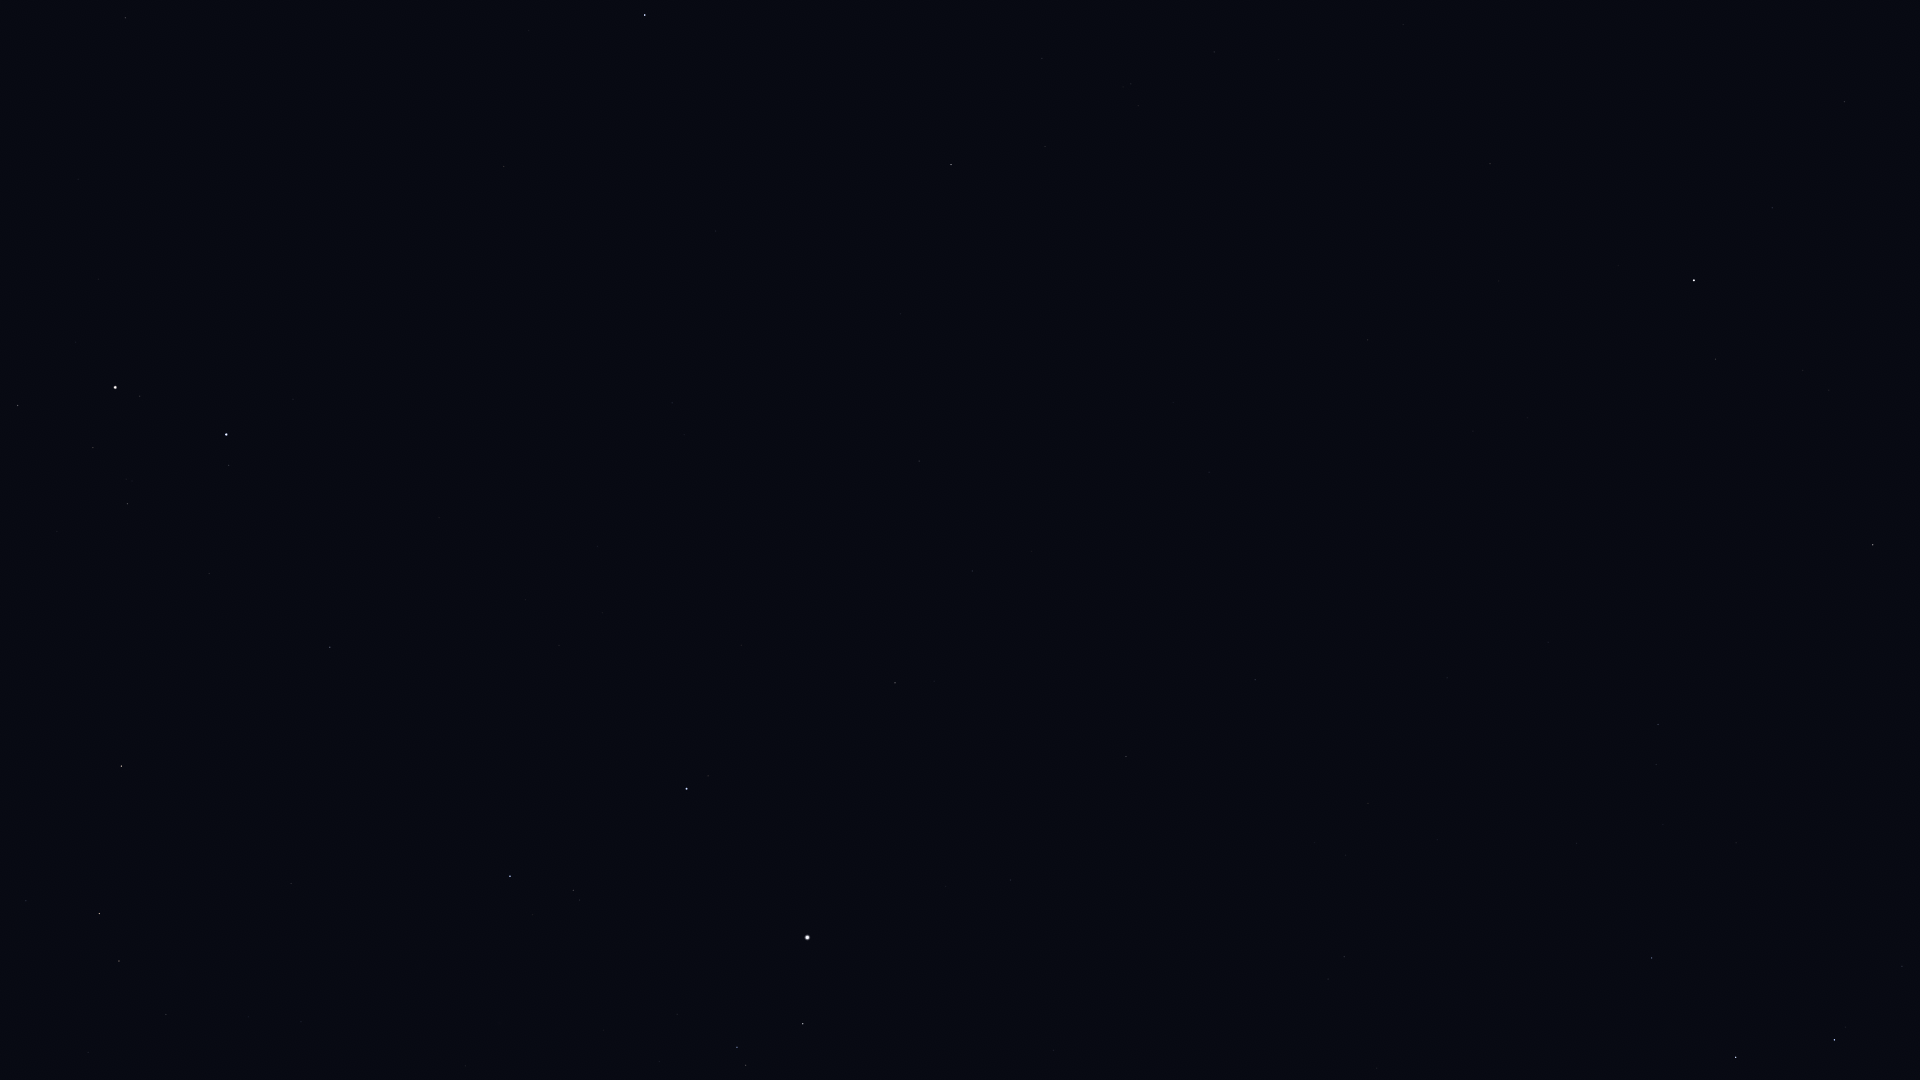

Values plotted in this chart, from the file beside it:
Star_ID, Name, X, Y
6686, Ruchbah, 1736, 1057
8886, Segin, 1652, 958
13192, Nushagak, 1563, 721
16228, HIP 16228, 1344, 957
17959, HIP 17959, 1447, 678
18505, HIP 18505, 1315, 843
22783, HIP 22783, 1255, 680
23416, Almaaz, 803, 1024
23453, Saclateni, 746, 1065
23767, Haedus, 737, 1047
24003, Mago, 1294, 598
24608, Capella, 807, 938
25110, HIP 25110, 1473, 431
28360, Menkalinan, 687, 789
28380, Mahasim, 510, 876
28716, HIP 28716, 88, 1053
28734, HIP 28734, 166, 1015
29655, HIP 29655, 119, 961
30060, HIP 30060, 972, 571
30343, HIP 30343, 99, 914
30860, Lucilinburhuc, 492, 724
30883, HIP 30883, 26, 901
32246, HIP 32246, 121, 766
32916, Nervia, 502, 603
33018, HIP 33018, 330, 647
33449, HIP 33449, 919, 461
34693, HIP 34693, 209, 574
36046, HIP 36046, 127, 504
36145, HIP 36145, 672, 403
36850, Castor, 226, 435
36962, HIP 36962, 93, 448
37740, HIP 37740, 18, 406
37826, Pollux, 115, 388
40687, Násti, 967, 202
40843, HIP 40843, 78, 179
41075, Alsciaukat, 504, 167
41704, Muscida, 951, 165
44127, Talitha, 645, 15
85822, Yildun, 1772, 208
116727, Errai, 1873, 545
